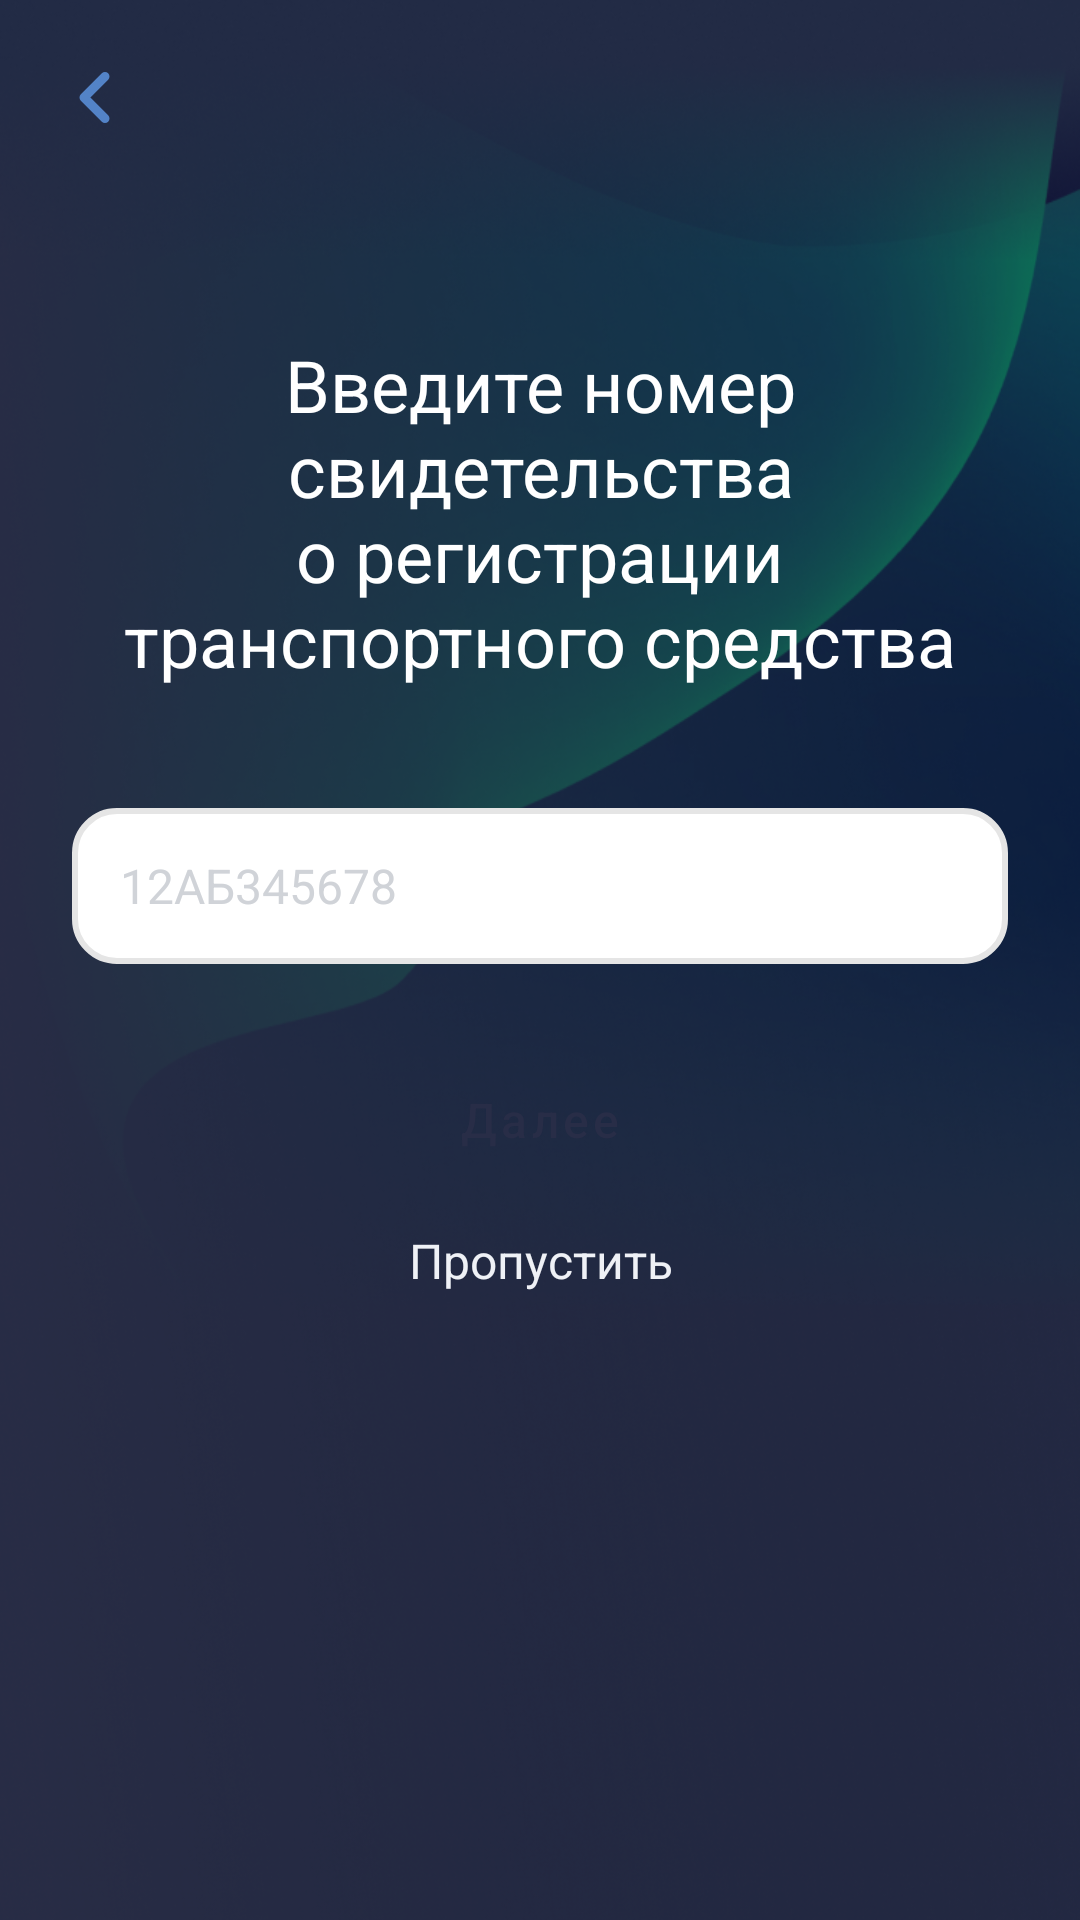

Produce the Android XML layout that renders to this screen, including the resource entries it uses.
<!-- AndroidManifest.xml: application theme Theme.Bipru -->
<!-- res/layout/fragment_vrc.xml -->
<?xml version="1.0" encoding="utf-8"?>
<FrameLayout xmlns:android="http://schemas.android.com/apk/res/android"
    xmlns:tools="http://schemas.android.com/tools"
    android:id="@+id/mainLayout"
    android:layout_width="match_parent"
    android:layout_height="match_parent"
    android:orientation="vertical">

    <LinearLayout
        android:id="@+id/smsCodeLayout"
        android:layout_width="match_parent"
        android:layout_height="match_parent"
        android:background="@drawable/bg_main"
        android:orientation="vertical">

        <FrameLayout
            android:id="@+id/backLayout"
            android:layout_width="40dp"
            android:layout_height="40dp"
            android:layout_margin="@dimen/dimen_16">

            <ImageView
                android:layout_width="wrap_content"
                android:layout_height="wrap_content"
                android:padding="@dimen/dimen_4"
                android:src="@drawable/ic_arrow_back" />

        </FrameLayout>

        <com.google.android.material.textview.MaterialTextView
            android:id="@+id/titleCodeTextView"
            android:layout_width="wrap_content"
            android:layout_height="wrap_content"
            android:layout_marginHorizontal="@dimen/dimen_24"
            android:layout_marginTop="@dimen/dimen_28"
            android:gravity="center"
            android:padding="@dimen/dimen_12"
            android:text="@string/enter_vehicle_registration_certificates"
            android:textColor="@color/white"
            android:textSize="24sp" />

        <com.google.android.material.textfield.TextInputEditText
            android:id="@+id/codeEditText"
            style="@style/TextEditStyle"
            android:layout_width="match_parent"
            android:layout_height="@dimen/dimen_52"
            android:layout_marginHorizontal="@dimen/dimen_24"
            android:layout_marginVertical="@dimen/dimen_28"
            android:layout_marginTop="28dp"
            android:hint="@string/vrc_hint"
            android:maxLength="10"
            android:maxLines="1"
            android:paddingHorizontal="@dimen/dimen_16"
            android:textColorHint="@color/gray_D0D3D8"
            android:textSize="@dimen/text_16"
            android:visibility="visible" />

        <Button
            android:id="@+id/nextButton"
            style="@style/GreenActionButtonStyle"
            android:layout_width="match_parent"
            android:layout_height="wrap_content"
            android:layout_marginHorizontal="@dimen/dimen_24"
            android:layout_marginBottom="12dp"
            android:text="@string/next" />

        <com.google.android.material.textview.MaterialTextView
            android:id="@+id/skipTextView"
            android:layout_width="wrap_content"
            android:layout_height="wrap_content"
            android:layout_gravity="center"
            android:gravity="center"
            android:text="@string/skip"
            android:textColor="@color/gray_EFF1F6"
            android:textSize="16sp"
            tools:visibility="visible" />

    </LinearLayout>

</FrameLayout>
<!-- resources referenced by this layout -->
<resources>
  <color name="gray_D0D3D8">#D0D3D8</color>
  <color name="gray_EFF1F6">#EFF1F6</color>
  <color name="white">#FFFFFFFF</color>
  <dimen name="dimen_12">12dp</dimen>
  <dimen name="dimen_16">16dp</dimen>
  <dimen name="dimen_24">24dp</dimen>
  <dimen name="dimen_28">28dp</dimen>
  <dimen name="dimen_4">4dp</dimen>
  <dimen name="dimen_52">52dp</dimen>
  <dimen name="text_16">16sp</dimen>
  <!-- drawable bg_main: png bitmap (drawable, 515330 bytes) -->
  <!-- drawable ic_arrow_back (drawable) -->
  <vector xmlns:android="http://schemas.android.com/apk/res/android"
      android:width="24dp"
      android:height="25dp"
      android:viewportWidth="24"
      android:viewportHeight="25">
    <path
        android:pathData="M15,19.5L8,12.5L15,5.5"
        android:strokeLineJoin="round"
        android:strokeWidth="3"
        android:fillColor="#00000000"
        android:strokeColor="#5383C7"
        android:strokeLineCap="round"/>
  </vector>
  <string name="enter_vehicle_registration_certificates">Введите номер свидетельства о регистрации транспортного средства</string>
  <string name="next">Далее</string>
  <string name="skip">Пропустить</string>
  <string name="vrc_hint">12АБ345678</string>
  <style name="GreenActionButtonStyle" parent="ActionButtonStyle">
          <item name="backgroundTint">@color/colorAccent</item>
          <item name="android:textColor">@color/colorPrimaryDark</item>
      </style>
  <style name="TextEditStyle">
          <item name="android:background">@drawable/bg_border_grey</item>
          <item name="android:textSize">@dimen/text_16</item>
          <item name="android:textColorHint">@color/gray_636D7C</item>
      </style>
  <style name="Theme.Bipru" parent="Theme.MaterialComponents.Light.NoActionBar">
          
          <item name="colorPrimary">@color/colorPrimaryDark</item>
          <item name="colorPrimaryVariant">@color/gray_EFF1F6</item>
          <item name="colorOnPrimary">@color/black</item>
          
          <item name="colorSecondary">@color/colorAccent</item>
          <item name="colorSecondaryVariant">@color/gray_EFF1F6</item>
          <item name="colorOnSecondary">@color/black</item>
          
          <item name="android:statusBarColor" tools:targetApi="l">@color/colorPrimaryDark</item>
          
          <item name="colorOnSurface">@color/gray_EFF1F6</item>
  
          <item name="actionMenuTextColor">@color/colorAccent</item>
          <item name="android:actionMenuTextColor">@color/colorAccent</item>
          <item name="android:fitsSystemWindows">true</item>
  
      </style>
  <style name="ActionButtonStyle" parent="Widget.MaterialComponents.Button.UnelevatedButton">
          <item name="android:layout_width">match_parent</item>
          <item name="android:layout_height">@dimen/dimen_48</item>
          <item name="android:textSize">@dimen/text_16</item>
          <item name="android:textAllCaps">false</item>
          <item name="cornerRadius">6dp</item>
          <item name="android:theme">@style/Theme.MaterialComponents</item>
          <item name="android:insetBottom">0dp</item>
          <item name="android:insetTop">0dp</item>
          <item name="backgroundTint">@color/white</item>
      </style>
  <color name="colorAccent">#38D0A3</color>
  <color name="colorPrimaryDark">#282D47</color>
  <!-- drawable bg_border_grey (drawable) -->
  <?xml version="1.0" encoding="utf-8"?>
  <shape xmlns:android="http://schemas.android.com/apk/res/android"
      android:shape="rectangle">
      <corners android:radius="14dp" />
      <solid android:color="@android:color/white" />
      <stroke
          android:width="2dip"
          android:color="@color/gray_E5E5E5" />
  </shape>
  <color name="gray_636D7C">#636D7C</color>
  <color name="black">#FF000000</color>
  <dimen name="dimen_48">48dp</dimen>
  <color name="gray_E5E5E5">#E5E5E5</color>
</resources>
